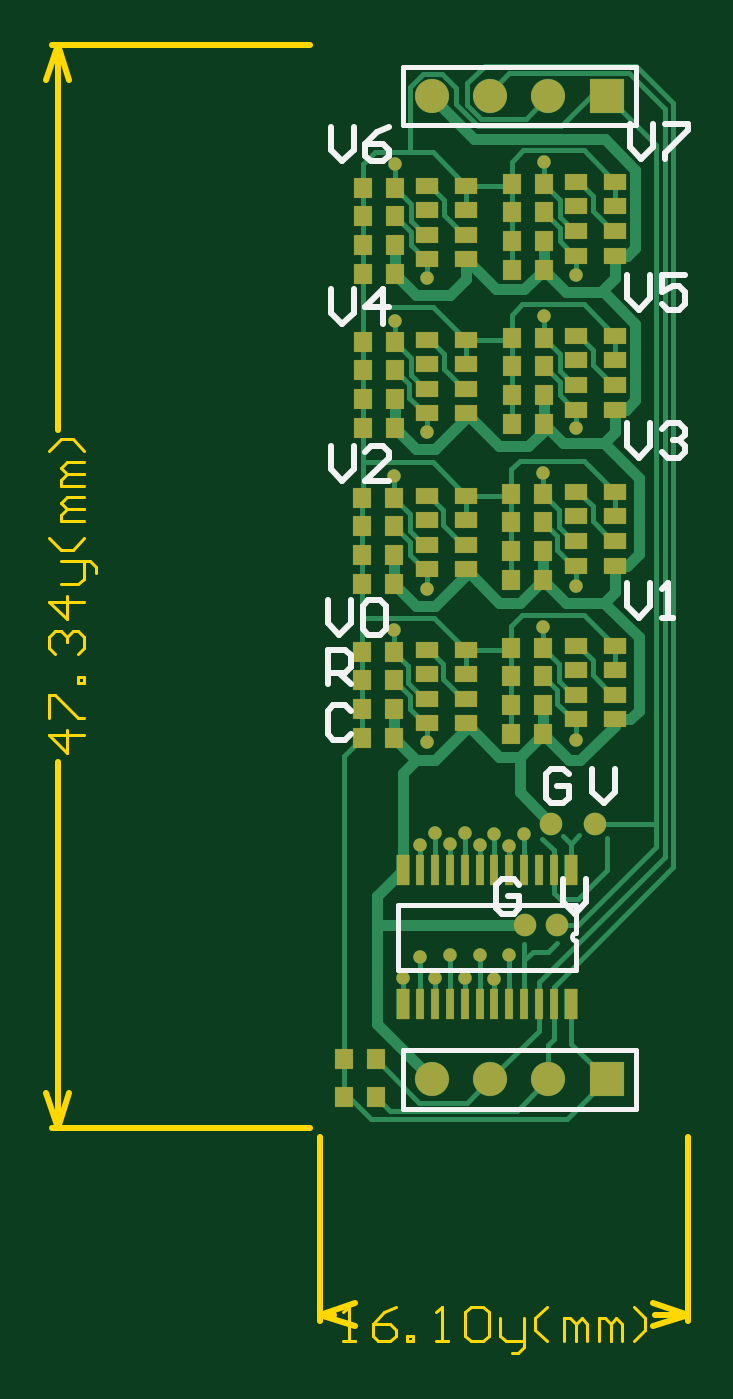
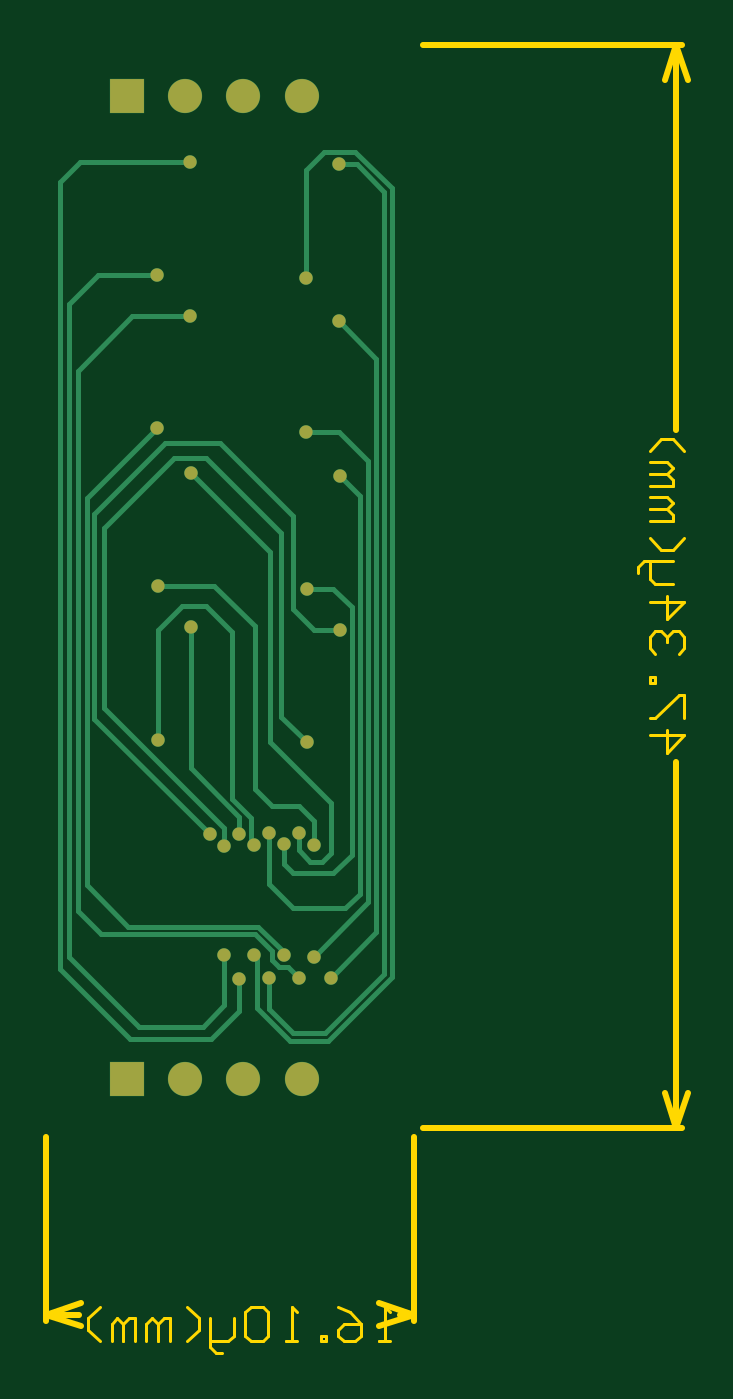
Circuit board: 7 layer files. Board 28.1 x 57.2 mm.
- bottom_copper: main_pcb.GBL (4702 bytes)
- bottom_silk: main_pcb.GBO (484 bytes)
- bottom_mask: main_pcb.GBS (1510 bytes)
- outline: main_pcb.GM1 (3251 bytes)
- top_copper: main_pcb.GTL (16382 bytes)
- top_silk: main_pcb.GTO (3316 bytes)
- top_mask: main_pcb.GTS (5008 bytes)

=== bottom_copper: main_pcb.GBL ===
%FSLAX44Y44*%
%MOMM*%
G71*
G01*
G75*
G04 Layer_Physical_Order=2*
G04 Layer_Color=16711680*
%ADD10R,0.8000X0.9000*%
%ADD11C,1.0000*%
%ADD12R,1.0000X0.7250*%
%ADD13R,0.6000X1.3500*%
%ADD14R,0.4000X1.3500*%
%ADD15C,0.5000*%
%ADD16C,0.2000*%
%ADD17C,0.2540*%
%ADD18R,1.5000X1.5000*%
%ADD19C,1.5000*%
%ADD20C,0.6000*%
D16*
X537460Y1111470D02*
X553750Y1127760D01*
X537460Y860700D02*
Y1111470D01*
Y860700D02*
X557420Y840740D01*
X534160Y842460D02*
X560010Y816610D01*
X534160Y842460D02*
Y1184400D01*
X546070Y1196310D01*
X530860Y1185797D02*
X546673Y1201610D01*
X530860Y841093D02*
Y1185797D01*
Y841093D02*
X558643Y813310D01*
X541020Y1066800D02*
X553720Y1079500D01*
X541020Y873760D02*
Y1066800D01*
Y873760D02*
X564920Y849860D01*
X548130Y894590D02*
X556260Y886460D01*
X548130Y894590D02*
Y1002790D01*
X556260Y1010920D01*
X544830Y1051560D02*
X553502Y1060232D01*
X544830Y877570D02*
Y1051560D01*
Y877570D02*
X551180Y871220D01*
X574040Y886460D02*
X577920Y890340D01*
X556260Y886460D02*
X574040D01*
X571420Y896540D02*
Y904160D01*
X566420Y891540D02*
X571420Y896540D01*
X561340Y891540D02*
X566420D01*
X557530Y895350D02*
X561340Y891540D01*
X557530Y895350D02*
Y916940D01*
X584200Y943610D01*
X667170Y1197190D02*
X675640Y1188720D01*
Y844550D02*
Y1188720D01*
X645160Y814070D02*
X675640Y844550D01*
X659130Y1148080D02*
X671830Y1135380D01*
Y849630D02*
Y1135380D01*
X641350Y819150D02*
X671830Y849630D01*
X644310Y1129880D02*
X668020Y1106170D01*
Y869950D02*
Y1106170D01*
X657860Y859790D02*
X668020Y869950D01*
X629920Y1074420D02*
X660910Y1043430D01*
Y953910D02*
Y1043430D01*
X610420Y903420D02*
X660910Y953910D01*
X633240Y1081260D02*
X664210Y1050290D01*
Y881380D02*
Y1050290D01*
X645920Y863090D02*
X664210Y881380D01*
X584200Y943610D02*
Y1027085D01*
X564920Y898930D02*
Y909090D01*
X571500Y915670D01*
X582930D01*
X590550Y923290D01*
X590920Y898790D02*
X592120Y899990D01*
Y910477D01*
X600710Y919067D01*
X597420Y903720D02*
Y911110D01*
X618662Y932352D01*
X603920Y906180D02*
X656590Y958850D01*
Y1037590D01*
X560010Y816610D02*
X574040D01*
X584420Y826990D01*
Y840520D01*
X558643Y813310D02*
X575407D01*
X546070Y1196310D02*
X553750D01*
X546673Y1201610D02*
X560260D01*
X568080Y1193790D01*
Y1146810D02*
Y1193790D01*
X618910Y1197190D02*
X667170D01*
X609600Y814070D02*
X645160D01*
X597420Y826250D02*
X609600Y814070D01*
X597420Y826250D02*
Y840220D01*
X633240Y1148080D02*
X659130D01*
X613410Y819150D02*
X641350D01*
X603920Y828640D02*
X613410Y819150D01*
X603920Y828640D02*
Y850900D01*
X553720Y1079500D02*
X568080D01*
X551180Y871220D02*
X574040D01*
X584420Y881600D01*
Y904020D01*
X556260Y1010920D02*
X567832D01*
X577920Y890340D02*
Y899090D01*
X575407Y813310D02*
X589720Y827623D01*
Y850530D01*
X571420Y840660D02*
X576360Y845600D01*
X580115D01*
X583220Y848705D01*
Y852460D01*
X590550Y859790D01*
X657860D01*
X618910Y1129880D02*
X644310D01*
X589183Y863090D02*
X645920D01*
X577920Y851827D02*
X589183Y863090D01*
X584200Y1027085D02*
X618662Y1061548D01*
X590550Y923290D02*
Y994410D01*
X608330Y1012190D01*
X632992D01*
X618662Y932352D02*
Y994238D01*
X632992Y944880D02*
Y992608D01*
X622300Y1003300D02*
X632992Y992608D01*
X612140Y1003300D02*
X622300D01*
X600710Y991870D02*
X612140Y1003300D01*
X600710Y919067D02*
Y991870D01*
X553502Y992922D02*
X564932D01*
X574040Y1002030D01*
Y1042670D01*
X605790Y1074420D01*
X629920D01*
X603920Y898490D02*
Y906180D01*
X626110Y1068070D02*
X656590Y1037590D01*
X612140Y1068070D02*
X626110D01*
X579120Y1035050D02*
X612140Y1068070D01*
X579120Y954898D02*
Y1035050D01*
X567832Y943610D02*
X579120Y954898D01*
D18*
X646430Y796290D02*
D03*
Y1226185D02*
D03*
D19*
X621030Y796290D02*
D03*
X595630D02*
D03*
X570230D02*
D03*
Y1226185D02*
D03*
X595630D02*
D03*
X621030D02*
D03*
D20*
X553750Y1196310D02*
D03*
X618910Y1197190D02*
D03*
Y1129880D02*
D03*
X553502Y1060232D02*
D03*
X618662Y1061548D02*
D03*
X553502Y992922D02*
D03*
X618662Y994238D02*
D03*
X553750Y1127760D02*
D03*
X568080Y1146810D02*
D03*
X633240Y1148080D02*
D03*
X568080Y1079500D02*
D03*
X633240Y1081260D02*
D03*
X567832Y1010920D02*
D03*
X632992Y1012190D02*
D03*
X567832Y943610D02*
D03*
X632992Y944880D02*
D03*
X571420Y840660D02*
D03*
X584420Y840520D02*
D03*
X597420Y840220D02*
D03*
X564920Y898930D02*
D03*
X571420Y904160D02*
D03*
X577920Y899090D02*
D03*
X584420Y904020D02*
D03*
X590920Y898790D02*
D03*
X597420Y903720D02*
D03*
X603920Y898490D02*
D03*
X610420Y903420D02*
D03*
X557420Y840740D02*
D03*
X577920Y850900D02*
D03*
X590920Y850530D02*
D03*
X603920Y850900D02*
D03*
X564920Y849630D02*
D03*
M02*

=== bottom_silk: main_pcb.GBO ===
%FSLAX44Y44*%
%MOMM*%
G71*
G01*
G75*
G04 Layer_Color=32896*
%ADD10R,0.8000X0.9000*%
%ADD11C,1.0000*%
%ADD12R,1.0000X0.7250*%
%ADD13R,0.6000X1.3500*%
%ADD14R,0.4000X1.3500*%
%ADD15C,0.5000*%
%ADD16C,0.2000*%
%ADD17C,0.2540*%
%ADD18R,1.5000X1.5000*%
%ADD19C,1.5000*%
%ADD20C,0.6000*%
%ADD21R,0.7800X0.8800*%
%ADD22C,0.9800*%
%ADD23R,0.9800X0.7050*%
%ADD24R,0.5800X1.3300*%
%ADD25R,0.3800X1.3300*%
%ADD26R,1.4800X1.4800*%
%ADD27C,1.4800*%
%ADD28C,0.5800*%
M02*

=== bottom_mask: main_pcb.GBS ===
%FSLAX44Y44*%
%MOMM*%
G71*
G01*
G75*
G04 Layer_Color=16711935*
%ADD10R,0.8000X0.9000*%
%ADD11C,1.0000*%
%ADD12R,1.0000X0.7250*%
%ADD13R,0.6000X1.3500*%
%ADD14R,0.4000X1.3500*%
%ADD15C,0.5000*%
%ADD16C,0.2000*%
%ADD17C,0.2540*%
%ADD18R,1.5000X1.5000*%
%ADD19C,1.5000*%
%ADD20C,0.6000*%
%ADD21R,0.7800X0.8800*%
%ADD22C,0.9800*%
%ADD23R,0.9800X0.7050*%
%ADD24R,0.5800X1.3300*%
%ADD25R,0.3800X1.3300*%
%ADD26R,1.4800X1.4800*%
%ADD27C,1.4800*%
%ADD28C,0.5800*%
D26*
X646430Y796290D02*
D03*
Y1226185D02*
D03*
D27*
X621030Y796290D02*
D03*
X595630D02*
D03*
X570230D02*
D03*
Y1226185D02*
D03*
X595630D02*
D03*
X621030D02*
D03*
D28*
X553750Y1196310D02*
D03*
X618910Y1197190D02*
D03*
Y1129880D02*
D03*
X553502Y1060232D02*
D03*
X618662Y1061548D02*
D03*
X553502Y992922D02*
D03*
X618662Y994238D02*
D03*
X553750Y1127760D02*
D03*
X568080Y1146810D02*
D03*
X633240Y1148080D02*
D03*
X568080Y1079500D02*
D03*
X633240Y1081260D02*
D03*
X567832Y1010920D02*
D03*
X632992Y1012190D02*
D03*
X567832Y943610D02*
D03*
X632992Y944880D02*
D03*
X571420Y840660D02*
D03*
X584420Y840520D02*
D03*
X597420Y840220D02*
D03*
X564920Y898930D02*
D03*
X571420Y904160D02*
D03*
X577920Y899090D02*
D03*
X584420Y904020D02*
D03*
X590920Y898790D02*
D03*
X597420Y903720D02*
D03*
X603920Y898490D02*
D03*
X610420Y903420D02*
D03*
X557420Y840740D02*
D03*
X577920Y850900D02*
D03*
X590920Y850530D02*
D03*
X603920Y850900D02*
D03*
X564920Y849630D02*
D03*
M02*

=== outline: main_pcb.GM1 ===
%FSLAX44Y44*%
%MOMM*%
G71*
G01*
G75*
G04 Layer_Color=16711935*
%ADD10R,0.8000X0.9000*%
%ADD11C,1.0000*%
%ADD12R,1.0000X0.7250*%
%ADD13R,0.6000X1.3500*%
%ADD14R,0.4000X1.3500*%
%ADD15C,0.5000*%
%ADD16C,0.2000*%
%ADD17C,0.2540*%
%ADD18R,1.5000X1.5000*%
%ADD19C,1.5000*%
%ADD20C,0.6000*%
%ADD21R,0.7800X0.8800*%
%ADD22C,0.9800*%
%ADD23R,0.9800X0.7050*%
%ADD24R,0.5800X1.3300*%
%ADD25R,0.3800X1.3300*%
%ADD26R,1.4800X1.4800*%
%ADD27C,1.4800*%
%ADD28C,0.5800*%
%ADD29C,0.1524*%
D17*
X681990Y690880D02*
Y770960D01*
X521000Y690880D02*
Y770960D01*
X667514Y693420D02*
X681990D01*
X521000D02*
X527348D01*
X666750Y698500D02*
X681990Y693420D01*
X666750Y688340D02*
X681990Y693420D01*
X521000D02*
X536240Y688340D01*
X521000Y693420D02*
X536240Y698500D01*
X403860Y1248410D02*
X516960D01*
X403860Y775000D02*
X516960D01*
X406400Y1080263D02*
Y1248410D01*
Y775000D02*
Y935019D01*
X401320Y1233170D02*
X406400Y1248410D01*
X411480Y1233170D01*
X406400Y775000D02*
X411480Y790240D01*
X401320D02*
X406400Y775000D01*
D29*
X531412Y681739D02*
X536491D01*
X533952D01*
Y696974D01*
X531412Y694435D01*
X554265Y696974D02*
X549187Y694435D01*
X544108Y689357D01*
Y684278D01*
X546647Y681739D01*
X551726D01*
X554265Y684278D01*
Y686818D01*
X551726Y689357D01*
X544108D01*
X559343Y681739D02*
Y684278D01*
X561883D01*
Y681739D01*
X559343D01*
X572039D02*
X577118D01*
X574578D01*
Y696974D01*
X572039Y694435D01*
X584735D02*
X587274Y696974D01*
X592353D01*
X594892Y694435D01*
Y684278D01*
X592353Y681739D01*
X587274D01*
X584735Y684278D01*
Y694435D01*
X599970Y691896D02*
Y684278D01*
X602509Y681739D01*
X610127D01*
Y679200D01*
X607588Y676661D01*
X605048D01*
X610127Y681739D02*
Y691896D01*
X620284Y681739D02*
X615205Y686818D01*
Y691896D01*
X620284Y696974D01*
X627901Y681739D02*
Y691896D01*
X630440D01*
X632980Y689357D01*
Y681739D01*
Y689357D01*
X635519Y691896D01*
X638058Y689357D01*
Y681739D01*
X643136D02*
Y691896D01*
X645675D01*
X648215Y689357D01*
Y681739D01*
Y689357D01*
X650754Y691896D01*
X653293Y689357D01*
Y681739D01*
X658371D02*
X663450Y686818D01*
Y691896D01*
X658371Y696974D01*
X418081Y946701D02*
X402846D01*
X410463Y939083D01*
Y949240D01*
X402846Y954318D02*
Y964475D01*
X405385D01*
X415541Y954318D01*
X418081D01*
Y969553D02*
X415541D01*
Y972093D01*
X418081D01*
Y969553D01*
X405385Y982249D02*
X402846Y984788D01*
Y989867D01*
X405385Y992406D01*
X407924D01*
X410463Y989867D01*
Y987328D01*
Y989867D01*
X413002Y992406D01*
X415541D01*
X418081Y989867D01*
Y984788D01*
X415541Y982249D01*
X418081Y1005102D02*
X402846D01*
X410463Y997484D01*
Y1007641D01*
X407924Y1012719D02*
X415541D01*
X418081Y1015258D01*
Y1022876D01*
X420620D01*
X423159Y1020337D01*
Y1017798D01*
X418081Y1022876D02*
X407924D01*
X418081Y1033033D02*
X413002Y1027954D01*
X407924D01*
X402846Y1033033D01*
X418081Y1040650D02*
X407924D01*
Y1043189D01*
X410463Y1045729D01*
X418081D01*
X410463D01*
X407924Y1048268D01*
X410463Y1050807D01*
X418081D01*
Y1055885D02*
X407924D01*
Y1058425D01*
X410463Y1060964D01*
X418081D01*
X410463D01*
X407924Y1063503D01*
X410463Y1066042D01*
X418081D01*
Y1071121D02*
X413002Y1076199D01*
X407924D01*
X402846Y1071121D01*
M02*

=== top_copper: main_pcb.GTL (16382 bytes, source omitted) ===
=== top_silk: main_pcb.GTO ===
%FSLAX44Y44*%
%MOMM*%
G71*
G01*
G75*
G04 Layer_Color=65535*
%ADD10R,0.8000X0.9000*%
%ADD11C,1.0000*%
%ADD12R,1.0000X0.7250*%
%ADD13R,0.6000X1.3500*%
%ADD14R,0.4000X1.3500*%
%ADD15C,0.5000*%
%ADD16C,0.2000*%
%ADD17C,0.2540*%
%ADD18R,1.5000X1.5000*%
%ADD19C,1.5000*%
%ADD20C,0.6000*%
D16*
X633170Y860105D02*
G03*
X633170Y856855I0J-1625D01*
G01*
X557530Y783590D02*
Y808990D01*
X659130D01*
X557530Y783590D02*
X659130D01*
Y808990D01*
X633170Y860105D02*
Y872630D01*
Y844330D02*
Y856855D01*
X555170Y844330D02*
X633170D01*
X555170D02*
Y872630D01*
X633170D01*
X659130Y1213485D02*
Y1238885D01*
X557530Y1213485D02*
X659130D01*
X557530Y1238885D02*
X659130D01*
X557530Y1213485D02*
Y1238885D01*
D17*
X627380Y883915D02*
Y873758D01*
X632458Y868680D01*
X637537Y873758D01*
Y883915D01*
X608327Y881376D02*
X605788Y883915D01*
X600709D01*
X598170Y881376D01*
Y871219D01*
X600709Y868680D01*
X605788D01*
X608327Y871219D01*
Y876298D01*
X603248D01*
X640080Y932175D02*
Y922018D01*
X645158Y916940D01*
X650237Y922018D01*
Y932175D01*
X629917Y929636D02*
X627378Y932175D01*
X622299D01*
X619760Y929636D01*
Y919479D01*
X622299Y916940D01*
X627378D01*
X629917Y919479D01*
Y924557D01*
X624838D01*
X534667Y957576D02*
X532127Y960115D01*
X527049D01*
X524510Y957576D01*
Y947419D01*
X527049Y944880D01*
X532127D01*
X534667Y947419D01*
X524510Y969010D02*
Y984245D01*
X532127D01*
X534667Y981706D01*
Y976628D01*
X532127Y974088D01*
X524510D01*
X529588D02*
X534667Y969010D01*
X524510Y1005835D02*
Y995678D01*
X529588Y990600D01*
X534667Y995678D01*
Y1005835D01*
X539745Y1003296D02*
X542284Y1005835D01*
X547363D01*
X549902Y1003296D01*
Y993139D01*
X547363Y990600D01*
X542284D01*
X539745Y993139D01*
Y1003296D01*
X655320Y1013455D02*
Y1003298D01*
X660398Y998220D01*
X665477Y1003298D01*
Y1013455D01*
X670555Y998220D02*
X675633D01*
X673094D01*
Y1013455D01*
X670555Y1010916D01*
X525780Y1073145D02*
Y1062988D01*
X530858Y1057910D01*
X535937Y1062988D01*
Y1073145D01*
X551172Y1057910D02*
X541015D01*
X551172Y1068067D01*
Y1070606D01*
X548633Y1073145D01*
X543554D01*
X541015Y1070606D01*
X655320Y1083305D02*
Y1073148D01*
X660398Y1068070D01*
X665477Y1073148D01*
Y1083305D01*
X670555Y1080766D02*
X673094Y1083305D01*
X678173D01*
X680712Y1080766D01*
Y1078227D01*
X678173Y1075687D01*
X675633D01*
X678173D01*
X680712Y1073148D01*
Y1070609D01*
X678173Y1068070D01*
X673094D01*
X670555Y1070609D01*
X525780Y1141725D02*
Y1131568D01*
X530858Y1126490D01*
X535937Y1131568D01*
Y1141725D01*
X548633Y1126490D02*
Y1141725D01*
X541015Y1134108D01*
X551172D01*
X655320Y1148075D02*
Y1137918D01*
X660398Y1132840D01*
X665477Y1137918D01*
Y1148075D01*
X680712D02*
X670555D01*
Y1140458D01*
X675633Y1142997D01*
X678173D01*
X680712Y1140458D01*
Y1135379D01*
X678173Y1132840D01*
X673094D01*
X670555Y1135379D01*
X525780Y1212845D02*
Y1202688D01*
X530858Y1197610D01*
X535937Y1202688D01*
Y1212845D01*
X551172D02*
X546093Y1210306D01*
X541015Y1205228D01*
Y1200149D01*
X543554Y1197610D01*
X548633D01*
X551172Y1200149D01*
Y1202688D01*
X548633Y1205228D01*
X541015D01*
X656590Y1214115D02*
Y1203958D01*
X661668Y1198880D01*
X666747Y1203958D01*
Y1214115D01*
X671825D02*
X681982D01*
Y1211576D01*
X671825Y1201419D01*
Y1198880D01*
M02*

=== top_mask: main_pcb.GTS ===
%FSLAX44Y44*%
%MOMM*%
G71*
G01*
G75*
G04 Layer_Color=8388736*
%ADD10R,0.8000X0.9000*%
%ADD11C,1.0000*%
%ADD12R,1.0000X0.7250*%
%ADD13R,0.6000X1.3500*%
%ADD14R,0.4000X1.3500*%
%ADD15C,0.5000*%
%ADD16C,0.2000*%
%ADD17C,0.2540*%
%ADD18R,1.5000X1.5000*%
%ADD19C,1.5000*%
%ADD20C,0.6000*%
%ADD21R,0.7800X0.8800*%
%ADD22C,0.9800*%
%ADD23R,0.9800X0.7050*%
%ADD24R,0.5800X1.3300*%
%ADD25R,0.3800X1.3300*%
%ADD26R,1.4800X1.4800*%
%ADD27C,1.4800*%
%ADD28C,0.5800*%
D21*
X539502Y958350D02*
D03*
X553502D02*
D03*
X539502Y983375D02*
D03*
X553502D02*
D03*
X539502Y945650D02*
D03*
X553502D02*
D03*
X553750Y1118870D02*
D03*
X539750D02*
D03*
X553750Y1106545D02*
D03*
X539750D02*
D03*
Y1148455D02*
D03*
X553750D02*
D03*
X604910Y1095510D02*
D03*
X618910D02*
D03*
X539750Y1093845D02*
D03*
X553750D02*
D03*
X604910Y1082810D02*
D03*
X618910D02*
D03*
X539750Y1081145D02*
D03*
X553750D02*
D03*
Y1186180D02*
D03*
X539750D02*
D03*
Y1161155D02*
D03*
X553750D02*
D03*
Y1173855D02*
D03*
X539750D02*
D03*
X604662Y1040025D02*
D03*
X618662D02*
D03*
X604910Y1150120D02*
D03*
X618910D02*
D03*
X604910Y1120535D02*
D03*
X618910D02*
D03*
X604662Y1027325D02*
D03*
X618662D02*
D03*
X604662Y1052350D02*
D03*
X618662D02*
D03*
X604662Y1014625D02*
D03*
X618662D02*
D03*
X604910Y1162820D02*
D03*
X618910D02*
D03*
Y1175520D02*
D03*
X604910D02*
D03*
X618910Y1187845D02*
D03*
X604910D02*
D03*
X539502Y1012960D02*
D03*
X553502D02*
D03*
X531480Y805180D02*
D03*
X545480D02*
D03*
X531480Y788670D02*
D03*
X545480D02*
D03*
X604662Y960015D02*
D03*
X618662D02*
D03*
X604662Y985040D02*
D03*
X618662D02*
D03*
X604662Y972715D02*
D03*
X618662D02*
D03*
X539502Y1050685D02*
D03*
X553502D02*
D03*
X539502Y1038360D02*
D03*
X553502D02*
D03*
X539502Y971050D02*
D03*
X553502D02*
D03*
X604662Y947315D02*
D03*
X618662D02*
D03*
X604910Y1108210D02*
D03*
X618910D02*
D03*
X539502Y1025660D02*
D03*
X553502D02*
D03*
D22*
X624840Y863600D02*
D03*
X610870D02*
D03*
X622300Y908050D02*
D03*
X641350D02*
D03*
D23*
X568080Y1119745D02*
D03*
Y1108995D02*
D03*
Y1098245D02*
D03*
Y1087495D02*
D03*
X585080Y1119745D02*
D03*
Y1108995D02*
D03*
Y1098245D02*
D03*
Y1087495D02*
D03*
X567832Y984250D02*
D03*
Y973500D02*
D03*
Y962750D02*
D03*
Y952000D02*
D03*
X584832Y984250D02*
D03*
Y973500D02*
D03*
Y962750D02*
D03*
Y952000D02*
D03*
X567832Y1051560D02*
D03*
Y1040810D02*
D03*
Y1030060D02*
D03*
Y1019310D02*
D03*
X584832Y1051560D02*
D03*
Y1040810D02*
D03*
Y1030060D02*
D03*
Y1019310D02*
D03*
X632992Y985915D02*
D03*
Y975165D02*
D03*
Y964415D02*
D03*
Y953665D02*
D03*
X649992Y985915D02*
D03*
Y975165D02*
D03*
Y964415D02*
D03*
Y953665D02*
D03*
X568080Y1187055D02*
D03*
Y1176305D02*
D03*
Y1165555D02*
D03*
Y1154805D02*
D03*
X585080Y1187055D02*
D03*
Y1176305D02*
D03*
Y1165555D02*
D03*
Y1154805D02*
D03*
X633240Y1121410D02*
D03*
Y1110660D02*
D03*
Y1099910D02*
D03*
Y1089160D02*
D03*
X650240Y1121410D02*
D03*
Y1110660D02*
D03*
Y1099910D02*
D03*
Y1089160D02*
D03*
X632992Y1053225D02*
D03*
Y1042475D02*
D03*
Y1031725D02*
D03*
Y1020975D02*
D03*
X649992Y1053225D02*
D03*
Y1042475D02*
D03*
Y1031725D02*
D03*
Y1020975D02*
D03*
X633240Y1188720D02*
D03*
Y1177970D02*
D03*
Y1167220D02*
D03*
Y1156470D02*
D03*
X650240Y1188720D02*
D03*
Y1177970D02*
D03*
Y1167220D02*
D03*
Y1156470D02*
D03*
D24*
X630920Y887730D02*
D03*
X557420D02*
D03*
X630920Y829230D02*
D03*
X557420D02*
D03*
D25*
X623420Y887730D02*
D03*
X616920D02*
D03*
X610420D02*
D03*
X603920D02*
D03*
X597420D02*
D03*
X590920D02*
D03*
X584420D02*
D03*
X577920D02*
D03*
X571420D02*
D03*
X564920D02*
D03*
X623420Y829230D02*
D03*
X616920D02*
D03*
X610420D02*
D03*
X603920D02*
D03*
X597420D02*
D03*
X590920D02*
D03*
X584420D02*
D03*
X577920D02*
D03*
X571420D02*
D03*
X564920D02*
D03*
D26*
X646430Y796290D02*
D03*
Y1226185D02*
D03*
D27*
X621030Y796290D02*
D03*
X595630D02*
D03*
X570230D02*
D03*
Y1226185D02*
D03*
X595630D02*
D03*
X621030D02*
D03*
D28*
X553750Y1196310D02*
D03*
X618910Y1197190D02*
D03*
Y1129880D02*
D03*
X553502Y1060232D02*
D03*
X618662Y1061548D02*
D03*
X553502Y992922D02*
D03*
X618662Y994238D02*
D03*
X553750Y1127760D02*
D03*
X568080Y1146810D02*
D03*
X633240Y1148080D02*
D03*
X568080Y1079500D02*
D03*
X633240Y1081260D02*
D03*
X567832Y1010920D02*
D03*
X632992Y1012190D02*
D03*
X567832Y943610D02*
D03*
X632992Y944880D02*
D03*
X571420Y840660D02*
D03*
X584420Y840520D02*
D03*
X597420Y840220D02*
D03*
X564920Y898930D02*
D03*
X571420Y904160D02*
D03*
X577920Y899090D02*
D03*
X584420Y904020D02*
D03*
X590920Y898790D02*
D03*
X597420Y903720D02*
D03*
X603920Y898490D02*
D03*
X610420Y903420D02*
D03*
X557420Y840740D02*
D03*
X577920Y850900D02*
D03*
X590920Y850530D02*
D03*
X603920Y850900D02*
D03*
X564920Y849630D02*
D03*
M02*

